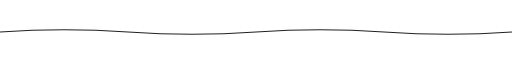
t = 0.00 s
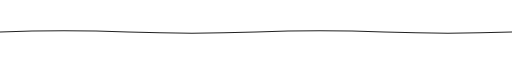
t = 0.38 s
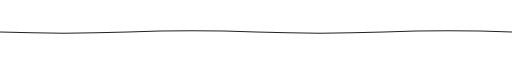
t = 1.13 s
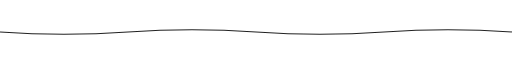
t = 1.50 s
t = 1.88 s: frame unchanged from t = 1.13 s, image omitted
t = 2.63 s: frame unchanged from t = 0.38 s, image omitted

The animated SVG that drew these frames (rendered in a browser with its animation timeline set to each time). Animation: 1 SMIL element (animate=1); one cycle of 3.00 s, repeats indefinitely.

<svg width="1000" height="18" viewBox="0 0 1000 18" fill="none" xmlns="http://www.w3.org/2000/svg">
  <path d="M0 9 Q 125 0 250 9 T 500 9 T 750 9 T 1000 9" stroke="#222" stroke-width="2" fill="none">
    <animate attributeName="d" dur="3s" repeatCount="indefinite"
      values="M0 9 Q 125 0 250 9 T 500 9 T 750 9 T 1000 9;
              M0 9 Q 125 18 250 9 T 500 9 T 750 9 T 1000 9;
              M0 9 Q 125 0 250 9 T 500 9 T 750 9 T 1000 9"/>
  </path>
</svg>
